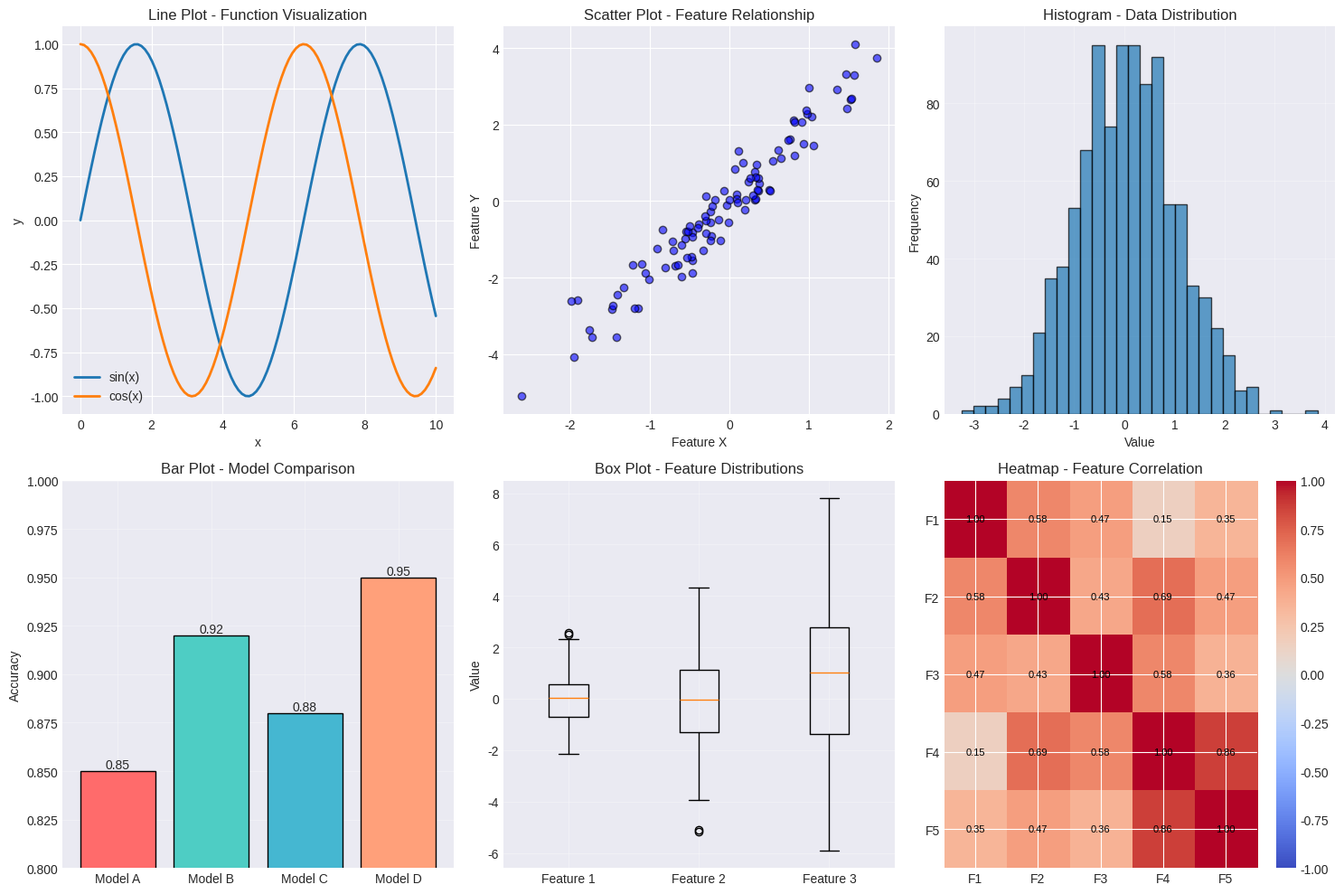

This chart was generated by the following Python code: (Note: this script raises an exception after producing the figure.)
"""
Matplotlib Basics - Data Visualization for ML
==============================================
Visualization is crucial for understanding data and model performance.
"""

import matplotlib.pyplot as plt
import numpy as np

print("Generating various plots for Machine Learning visualization...")
print("=" * 60)

# Set style for better-looking plots
plt.style.use('seaborn-v0_8-darkgrid')

# Create figure with subplots
fig = plt.figure(figsize=(15, 10))

# 1. Line Plot
ax1 = plt.subplot(2, 3, 1)
x = np.linspace(0, 10, 100)
y1 = np.sin(x)
y2 = np.cos(x)
ax1.plot(x, y1, label='sin(x)', linewidth=2)
ax1.plot(x, y2, label='cos(x)', linewidth=2)
ax1.set_title('Line Plot - Function Visualization')
ax1.set_xlabel('x')
ax1.set_ylabel('y')
ax1.legend()
ax1.grid(True)

# 2. Scatter Plot (common in ML for showing relationships)
ax2 = plt.subplot(2, 3, 2)
np.random.seed(42)
x_scatter = np.random.randn(100)
y_scatter = 2 * x_scatter + np.random.randn(100) * 0.5
ax2.scatter(x_scatter, y_scatter, alpha=0.6, c='blue', edgecolors='black')
ax2.set_title('Scatter Plot - Feature Relationship')
ax2.set_xlabel('Feature X')
ax2.set_ylabel('Feature Y')
ax2.grid(True)

# 3. Histogram (distribution analysis)
ax3 = plt.subplot(2, 3, 3)
data = np.random.randn(1000)
ax3.hist(data, bins=30, edgecolor='black', alpha=0.7)
ax3.set_title('Histogram - Data Distribution')
ax3.set_xlabel('Value')
ax3.set_ylabel('Frequency')
ax3.grid(True, alpha=0.3)

# 4. Bar Plot (comparing categories)
ax4 = plt.subplot(2, 3, 4)
categories = ['Model A', 'Model B', 'Model C', 'Model D']
accuracy = [0.85, 0.92, 0.88, 0.95]
bars = ax4.bar(categories, accuracy, color=['#FF6B6B', '#4ECDC4', '#45B7D1', '#FFA07A'],
               edgecolor='black')
ax4.set_title('Bar Plot - Model Comparison')
ax4.set_ylabel('Accuracy')
ax4.set_ylim([0.8, 1.0])
ax4.grid(True, alpha=0.3)

# Add value labels on bars
for bar in bars:
    height = bar.get_height()
    ax4.text(bar.get_x() + bar.get_width()/2., height,
             f'{height:.2f}',
             ha='center', va='bottom')

# 5. Box Plot (showing statistical distribution)
ax5 = plt.subplot(2, 3, 5)
data_box = [np.random.normal(0, std, 100) for std in range(1, 4)]
ax5.boxplot(data_box, labels=['Feature 1', 'Feature 2', 'Feature 3'])
ax5.set_title('Box Plot - Feature Distributions')
ax5.set_ylabel('Value')
ax5.grid(True, alpha=0.3)

# 6. Heatmap (correlation matrix - very important in ML!)
ax6 = plt.subplot(2, 3, 6)
correlation_matrix = np.random.rand(5, 5)
# Make it symmetric
correlation_matrix = (correlation_matrix + correlation_matrix.T) / 2
np.fill_diagonal(correlation_matrix, 1)

im = ax6.imshow(correlation_matrix, cmap='coolwarm', aspect='auto', vmin=-1, vmax=1)
ax6.set_title('Heatmap - Feature Correlation')
ax6.set_xticks(range(5))
ax6.set_yticks(range(5))
ax6.set_xticklabels([f'F{i}' for i in range(1, 6)])
ax6.set_yticklabels([f'F{i}' for i in range(1, 6)])

# Add colorbar
plt.colorbar(im, ax=ax6)

# Add correlation values
for i in range(5):
    for j in range(5):
        text = ax6.text(j, i, f'{correlation_matrix[i, j]:.2f}',
                       ha="center", va="center", color="black", fontsize=8)

plt.tight_layout()
plt.savefig('/home/user/machine-learning/01-foundations/visualization_examples.png', dpi=150, bbox_inches='tight')
print("Saved visualization examples to: 01-foundations/visualization_examples.png")

# Create a second figure for learning curves (important for ML!)
fig2, (ax1, ax2) = plt.subplots(1, 2, figsize=(12, 4))

# Simulated learning curves
epochs = np.arange(1, 51)
train_loss = 2.5 * np.exp(-epochs/10) + 0.1
val_loss = 2.5 * np.exp(-epochs/10) + 0.3 + 0.1 * np.random.rand(50)

ax1.plot(epochs, train_loss, label='Training Loss', linewidth=2)
ax1.plot(epochs, val_loss, label='Validation Loss', linewidth=2)
ax1.set_xlabel('Epoch')
ax1.set_ylabel('Loss')
ax1.set_title('Training vs Validation Loss')
ax1.legend()
ax1.grid(True)

# Simulated accuracy curves
train_acc = 1 - 0.9 * np.exp(-epochs/10)
val_acc = 1 - 0.9 * np.exp(-epochs/10) - 0.05

ax2.plot(epochs, train_acc, label='Training Accuracy', linewidth=2)
ax2.plot(epochs, val_acc, label='Validation Accuracy', linewidth=2)
ax2.set_xlabel('Epoch')
ax2.set_ylabel('Accuracy')
ax2.set_title('Training vs Validation Accuracy')
ax2.legend()
ax2.grid(True)

plt.tight_layout()
plt.savefig('/home/user/machine-learning/01-foundations/learning_curves.png', dpi=150, bbox_inches='tight')
print("Saved learning curves to: 01-foundations/learning_curves.png")

print("\n" + "=" * 60)
print("COMMON PLOT TYPES IN MACHINE LEARNING:")
print("=" * 60)
print("""
1. Line Plot: Training/validation curves, convergence
2. Scatter Plot: Feature relationships, clustering results
3. Histogram: Data distribution, residual analysis
4. Bar Plot: Model comparison, feature importance
5. Box Plot: Outlier detection, feature statistics
6. Heatmap: Correlation matrix, confusion matrix
7. Learning Curves: Model performance over time
""")

print("\nPlots saved! Check the generated PNG files.")
print("\nTo display plots interactively, add 'plt.show()' at the end.")
